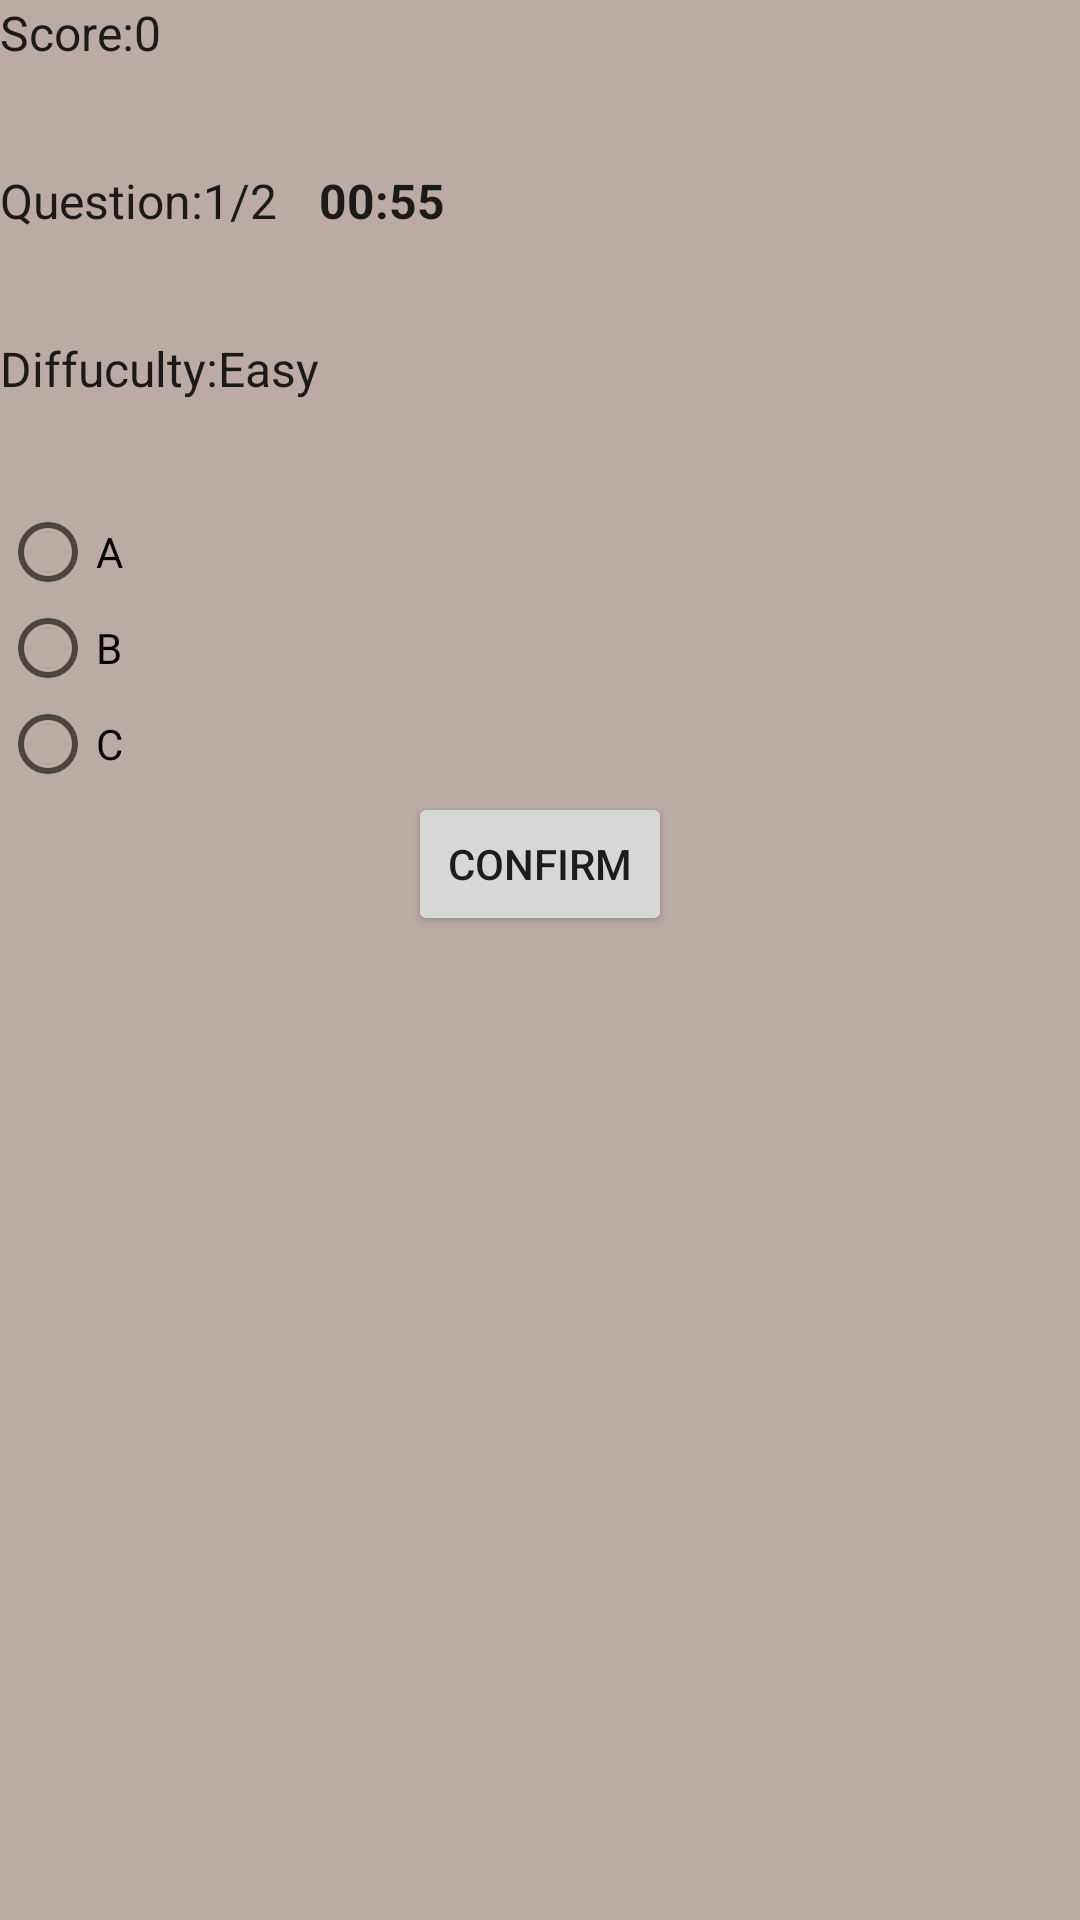

Write the Android layout XML for this screen, with the resource values it uses.
<!-- AndroidManifest.xml: application theme AppTheme -->
<!-- res/layout/activity_generic.xml -->
<?xml version="1.0" encoding="utf-8"?>
<LinearLayout xmlns:android="http://schemas.android.com/apk/res/android"
    xmlns:app="http://schemas.android.com/apk/res-auto"
    xmlns:tools="http://schemas.android.com/tools"
    android:layout_width="match_parent"
    android:layout_height="match_parent"
    android:background="@color/seceond_color"
    android:orientation="vertical"
    tools:context=".GenericActivity">
    <LinearLayout
        android:layout_width="wrap_content"
        android:orientation="horizontal"
        android:layout_height="wrap_content">
        <LinearLayout
            android:orientation="vertical"
            android:layout_marginRight="@dimen/spacing_xxxlarge"
            android:layout_width="wrap_content"
            android:layout_height="wrap_content">
            <LinearLayout
                android:layout_width="match_parent"
                android:orientation="horizontal"
                android:layout_marginTop="@dimen/spacing_smlarge"
                android:layout_height="wrap_content">
                <TextView
                    android:layout_width="wrap_content"
                    android:layout_height="wrap_content"
                    android:layout_marginLeft="@dimen/spacing_smlarge"
                    android:minHeight="?attr/actionBarSize"
                    android:text="Score:"
                    android:textAppearance="@style/TextAppearance.AppCompat.Subhead"
                    android:textColor="@color/grey_1000" />
                <TextView
                    android:layout_width="wrap_content"
                    android:layout_height="wrap_content"
                    android:minHeight="?attr/actionBarSize"
                    android:text="0"
                    android:textAppearance="@style/TextAppearance.AppCompat.Subhead"
                    android:textColor="@color/grey_1000" />
            </LinearLayout>
            <LinearLayout
                android:layout_width="match_parent"
                android:orientation="horizontal"
                android:layout_height="wrap_content">
                <TextView
                    android:layout_width="wrap_content"
                    android:layout_height="wrap_content"
                    android:layout_marginLeft="@dimen/spacing_smlarge"
                    android:minHeight="?attr/actionBarSize"
                    android:text="Question:"
                    android:textAppearance="@style/TextAppearance.AppCompat.Subhead"
                    android:textColor="@color/grey_1000" />
                <TextView
                    android:layout_width="wrap_content"
                    android:layout_height="wrap_content"
                    android:minHeight="?attr/actionBarSize"
                    android:text="1/2"
                    android:textAppearance="@style/TextAppearance.AppCompat.Subhead"
                    android:textColor="@color/grey_1000" />
            </LinearLayout>
            <LinearLayout
                android:layout_width="match_parent"
                android:orientation="horizontal"
                android:layout_height="wrap_content">
                <TextView
                    android:layout_width="wrap_content"
                    android:layout_height="wrap_content"
                    android:layout_marginLeft="@dimen/spacing_smlarge"
                    android:minHeight="?attr/actionBarSize"
                    android:text="Diffuculty:"
                    android:textAppearance="@style/TextAppearance.AppCompat.Subhead"
                    android:textColor="@color/grey_1000" />
                <TextView
                    android:layout_width="wrap_content"
                    android:layout_height="wrap_content"
                    android:minHeight="?attr/actionBarSize"
                    android:text="Easy"
                    android:textAppearance="@style/TextAppearance.AppCompat.Subhead"
                    android:textColor="@color/grey_1000" />
            </LinearLayout>

        </LinearLayout>
        <TextView
            android:layout_width="match_parent"
            android:layout_height="wrap_content"
            android:layout_gravity="center_vertical|end"
            android:layout_marginLeft="@dimen/spacing_smlarge"
            android:minHeight="?attr/actionBarSize"
            android:text="00:55"
            android:textSize="@dimen/spacing_xxxlarge"
            android:textStyle="bold"
            android:textAppearance="@style/TextAppearance.AppCompat.Subhead"
            android:textColor="@color/grey_1000" />
    </LinearLayout>



    <RadioGroup
        android:layout_marginLeft="@dimen/spacing_smlarge"
        android:layout_width="wrap_content"
        android:layout_height="wrap_content">
        <android.support.v7.widget.AppCompatRadioButton
            android:layout_width="wrap_content"
            android:text="A"
            android:layout_height="wrap_content" />

        <android.support.v7.widget.AppCompatRadioButton
            android:layout_width="wrap_content"
            android:text="B"
            android:layout_height="wrap_content" />

        <android.support.v7.widget.AppCompatRadioButton
            android:layout_width="wrap_content"
            android:text="C"
            android:layout_height="wrap_content" />

    </RadioGroup>

<Button
    android:layout_width="wrap_content"
    android:text="CONFIRM"
    android:layout_gravity="center"
    android:layout_height="wrap_content" />
</LinearLayout>
<!-- resources referenced by this layout -->
<resources>
  <color name="grey_1000">#1a1a1a</color>
  <color name="seceond_color">#bcaba4</color>
  <style name="AppTheme" parent="Theme.AppCompat.Light.DarkActionBar">
          
          <item name="colorPrimary">@color/colorPrimary</item>
          <item name="colorPrimaryDark">@color/colorPrimaryDark</item>
          <item name="colorAccent">@color/colorAccent</item>
      </style>
  <color name="colorPrimary">#1976D2</color>
  <color name="colorPrimaryDark">#1565C0</color>
  <color name="colorAccent">#FF4081</color>
</resources>
